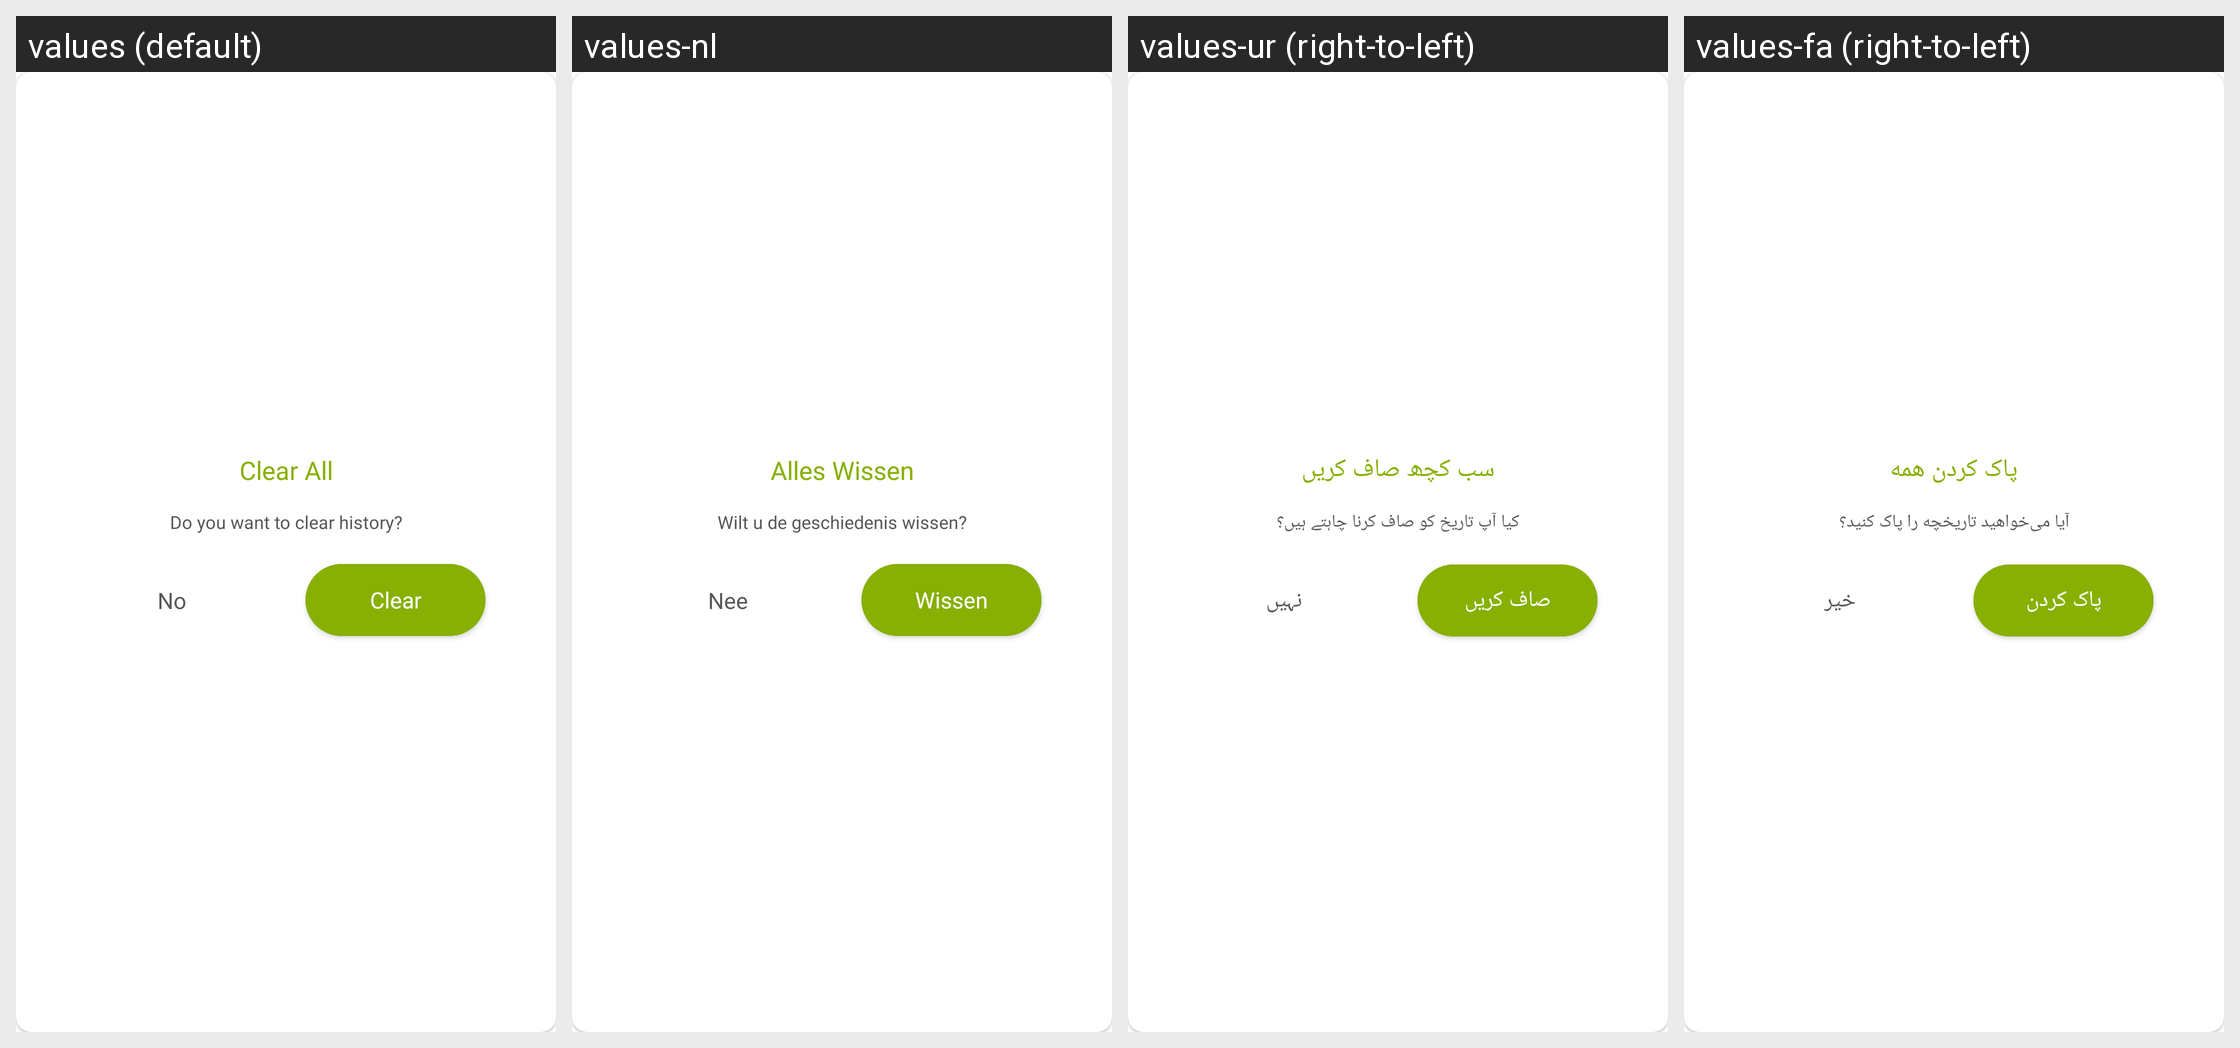

Strings drawn on this Android screen and how each of the app's shown locales translates them:
Android screen res/layout/dialog_delete_all.xml rendered under 4 locales, left to right: values (default), values-nl, values-ur (right-to-left), values-fa (right-to-left). Device: Nexus 5 (rendered at 1080×1920; each locale shown at half size, 540×960, under a caption strip naming it); theme Theme.DualCalculator.
Other locales in the repository, not shown: values-af, values-am, values-ar, values-as, values-az, values-be, values-bg, values-bn, values-bs, values-ca, values-cs, values-da, values-de, values-el, values-en-rGB, values-es, values-es-rUS, values-et, values-eu, values-fi, values-fr, values-fr-rCA, values-gl, values-gu, values-hi, values-hr, values-hu, values-hy, values-in, values-is, values-it, values-iw, values-ja, values-ka, values-kk, values-km, values-kn, values-ko, values-ku, values-ky, values-la, values-lo, values-lt, values-lv, values-mk, values-ml, values-mn, values-mr, values-ms, values-my, values-nb, values-ne, values-or, values-pa, values-pl, values-ps, values-pt, values-pt-rBR, values-pt-rPT, values-ro, values-ru, values-si, values-sk, values-sl, values-sq, values-sr, values-sv, values-sw, values-ta, values-te, values-th, values-tl, values-tr, values-uk, values-uz, values-vi, values-zh, values-zh-rCN, values-zh-rHK, values-zh-rTW, values-zu.
Strings drawn on this screen, with the default value and each locale's value (text and hints the layout hard-codes, and strings that could not be matched under every locale, appear in the picture but are not listed):

clear_all
  values: Clear All
  values-nl: Alles Wissen
  values-ur: سب کچھ صاف کریں
  values-fa: پاک کردن همه

do_you_want_to_clear_history
  values: Do you want to clear history?
  values-nl: Wilt u de geschiedenis wissen?
  values-ur: کیا آپ تاریخ کو صاف کرنا چاہتے ہیں؟
  values-fa: آیا می‌خواهید تاریخچه را پاک کنید؟

no
  values: No
  values-nl: Nee
  values-ur: نہیں
  values-fa: خیر

clear
  values: Clear
  values-nl: Wissen
  values-ur: صاف کریں
  values-fa: پاک کردن
